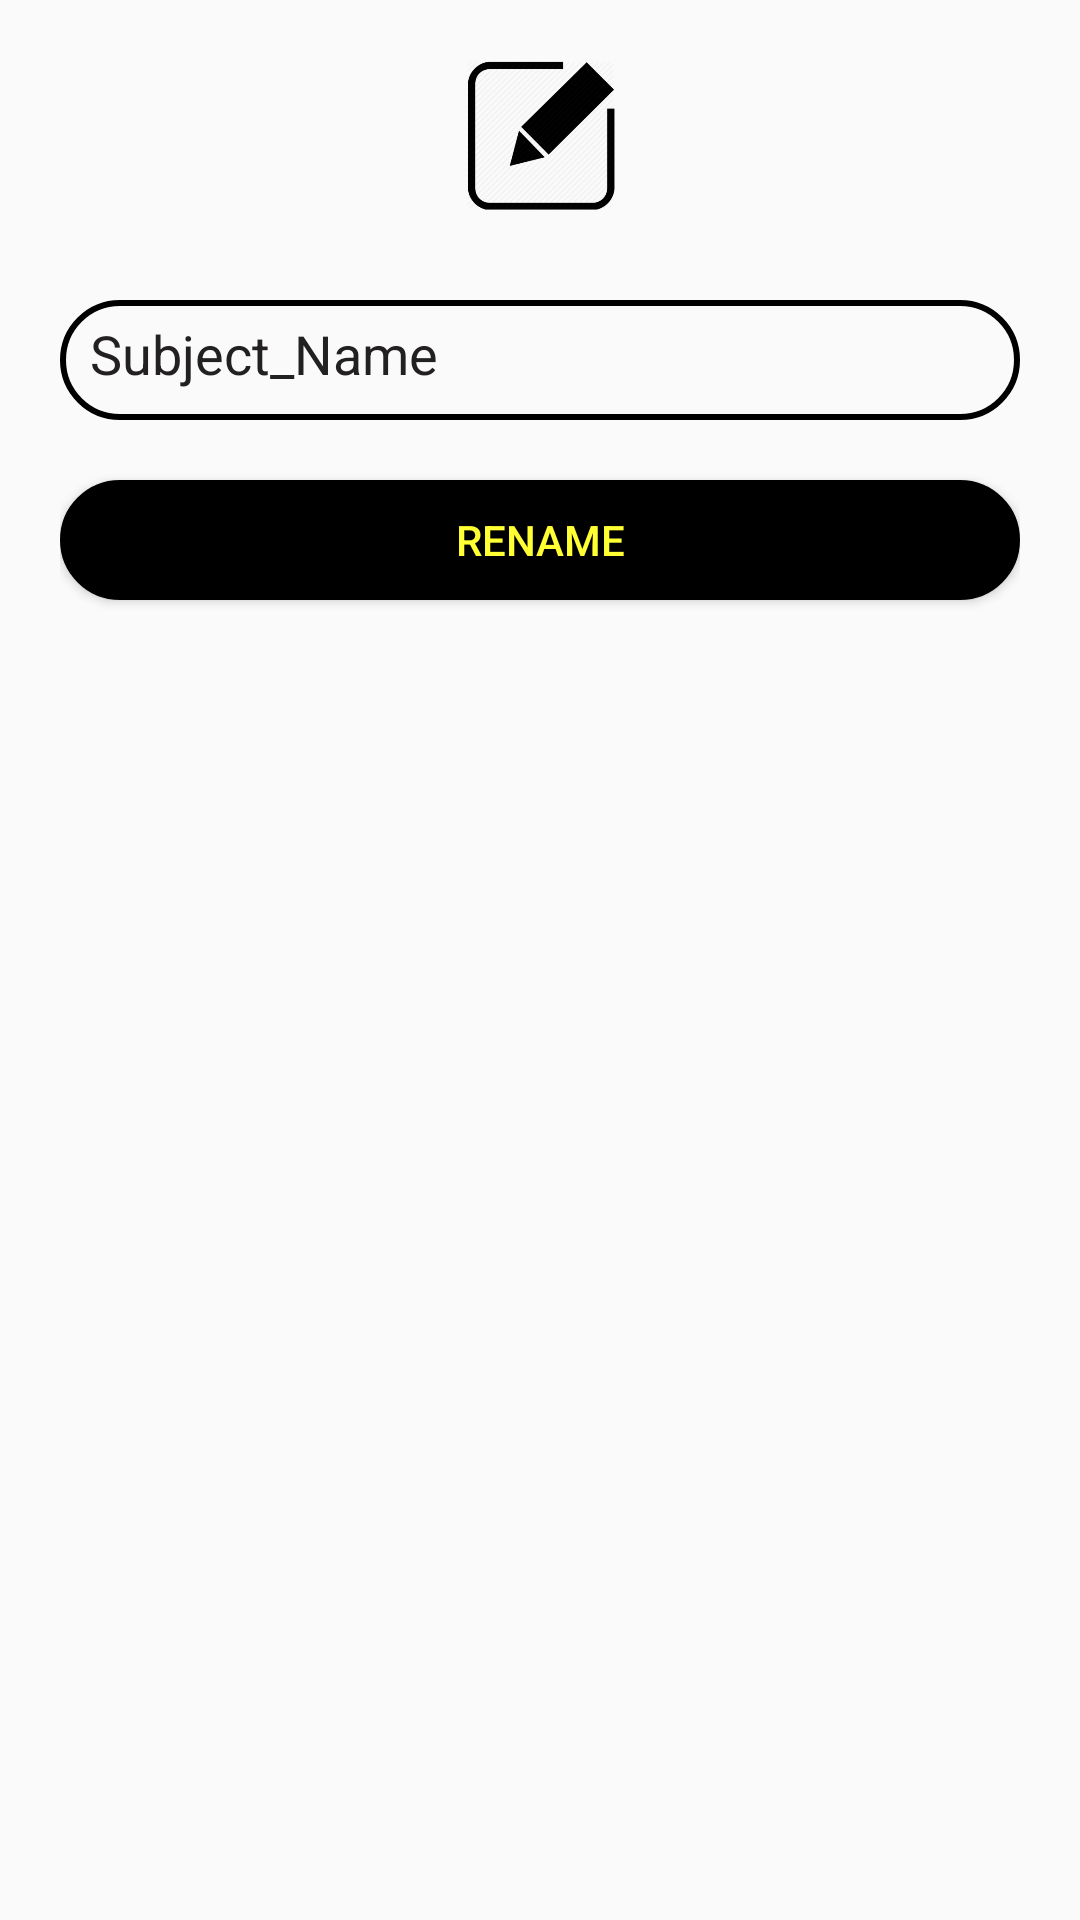

Android layout source for this screen:
<!-- AndroidManifest.xml: application theme AppTheme -->
<!-- res/layout/popup_rename_subject.xml -->
<?xml version="1.0" encoding="utf-8"?>
<RelativeLayout xmlns:android="http://schemas.android.com/apk/res/android"
    android:paddingRight="20dp"
    android:paddingLeft="20dp"
    android:layout_width="300dp"
    android:layout_height="400dp"
    android:paddingBottom="20dp"
    android:background="@drawable/popup_layout">
    <ImageView
        android:id="@+id/imageView3"
        android:layout_width="50dp"
        android:layout_height="50dp"
        android:layout_centerHorizontal="true"
        android:src="@mipmap/rename_foreground"
        android:layout_marginTop="20dp"
        />



    <EditText
        android:id="@+id/et_rename_subject"
        android:layout_width="match_parent"
        android:layout_height="40dp"
        android:layout_marginTop="100dp"
        android:background="@drawable/et_border"
        android:drawableStart="@drawable/et_person"
        android:drawableLeft="@drawable/et_person"
        android:drawablePadding="7dp"
        android:hint="Subject_Name"
        android:textColorHint="@color/dark_grey"
        android:inputType="text"
        android:padding="10dp"
        android:textColor="@color/black"
        />


    <Button
        android:id="@+id/bt_rename_subject"
        android:layout_width="match_parent"
        android:layout_height="40dp"
        android:background="@drawable/bt_border"
        android:onClick="ADD_ID"
        android:text="Rename"
        android:layout_marginTop="160dp"
        android:textColor="@color/colorAccent"
        />
    <TextView
        android:layout_width="match_parent"
        android:layout_height="40dp"
        android:layout_marginTop="210dp"/>


</RelativeLayout>
<!-- resources referenced by this layout -->
<resources>
  <color name="black">#000000</color>
  <color name="colorAccent">#ffff33</color>
  <color name="dark_grey">#222021</color>
  <!-- drawable bt_border (drawable) -->
  <?xml version="1.0" encoding="utf-8"?>
  <shape xmlns:android="http://schemas.android.com/apk/res/android">
      <solid android:color="#000000"/>
      <stroke
          android:width="2dp"
          android:color="#000000"/>
      <corners android:radius="25dp"/>
  
  </shape>
  <!-- drawable et_border (drawable) -->
  <?xml version="1.0" encoding="utf-8"?>
  <shape xmlns:android="http://schemas.android.com/apk/res/android">
      <stroke
          android:width="2dp"
          android:color="#000000"/>
      <corners android:radius="25dp"/>
  
  
  </shape>
  <!-- mipmap rename_foreground: png bitmap (mipmap-hdpi, 4921 bytes) -->
  <style name="AppTheme" parent="Theme.AppCompat.Light.DarkActionBar">
          
          <item name="colorPrimary">@color/colorPrimary</item>
          <item name="colorPrimaryDark">@color/colorPrimaryDark</item>
          <item name="colorAccent">@color/colorAccent</item>
  
      </style>
  <color name="colorPrimary">#000000</color>
  <color name="colorPrimaryDark">#000000</color>
</resources>
